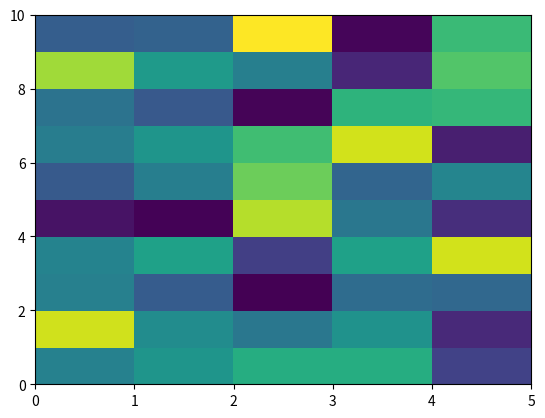

Generate this figure with matplotlib: (Note: this script raises an exception after producing the figure.)
# Implementation of matplotlib function
from matplotlib.axis import Axis
import numpy as np
import matplotlib.pyplot as plt

xx = np.random.rand(10, 5)

fig, ax = plt.subplots()

m = ax.pcolor(xx)
m.set_zorder(-2)

w = Axis.get_ticklabel_extents(ax.xaxis, fig.canvas.get_renderer())

print("Value Return :\n" + str(w))
ax.grid()

fig.suptitle("""matplotlib.axis.Axis.get_ticklabel_extents() 
function Example\n""", fontweight="bold")

plt.show()
